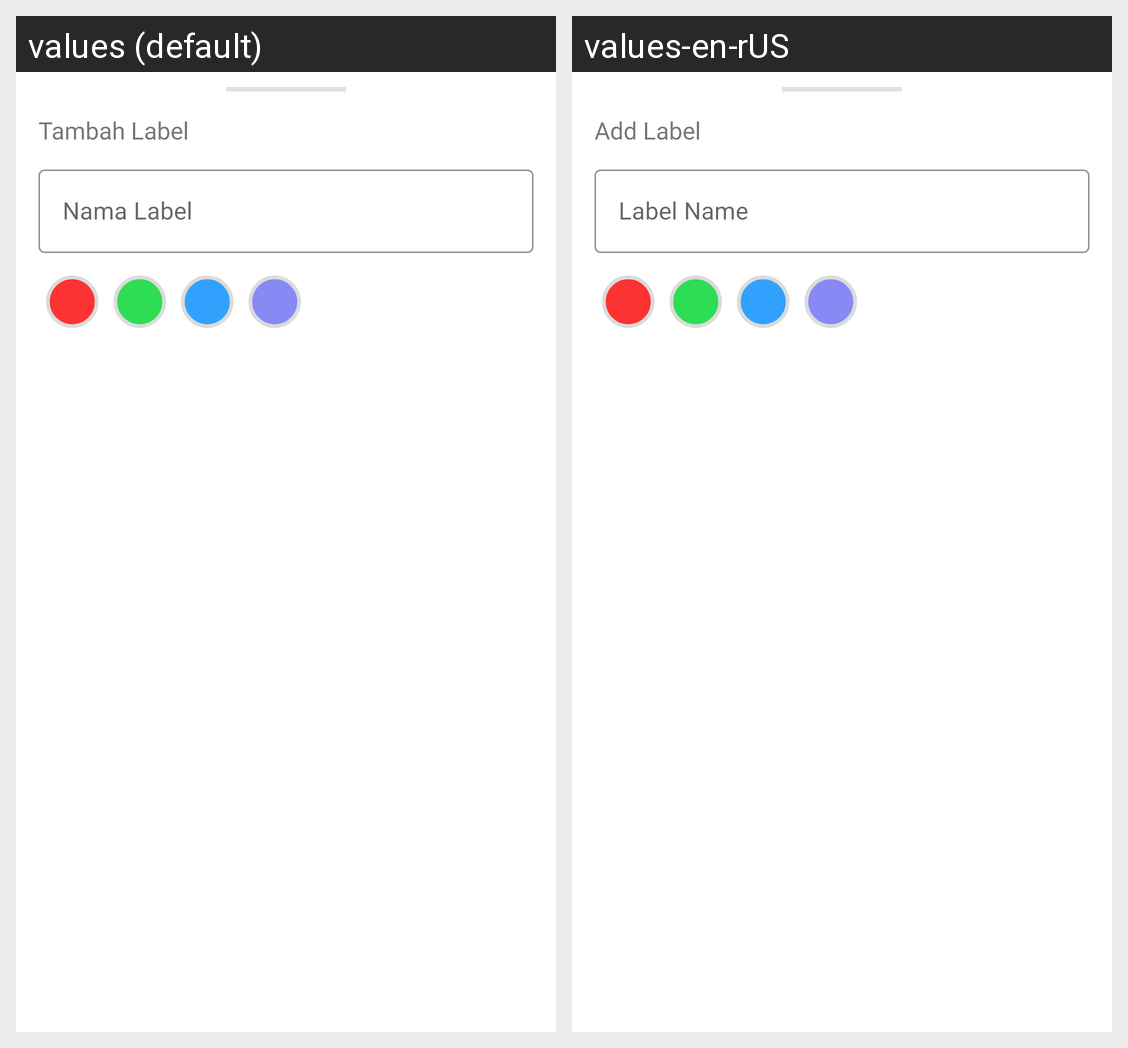

Here is an Android app screen in its default locale and in the app's own translations. Write out the translated-string differences for the strings that appear on this screen.
Android screen res/layout/fragment_bottom_add.xml rendered under 2 locales, left to right: values (default), values-en-rUS. Device: Nexus 5 (rendered at 1080×1920; each locale shown at half size, 540×960, under a caption strip naming it); theme Theme.TODO.
Strings drawn on this screen, with the default value and each locale's value (text and hints the layout hard-codes, and strings that could not be matched under every locale, appear in the picture but are not listed):

title_tambah_label
  values: Tambah Label
  values-en-rUS: Add Label

title_nama_label
  values: Nama Label
  values-en-rUS: Label Name
